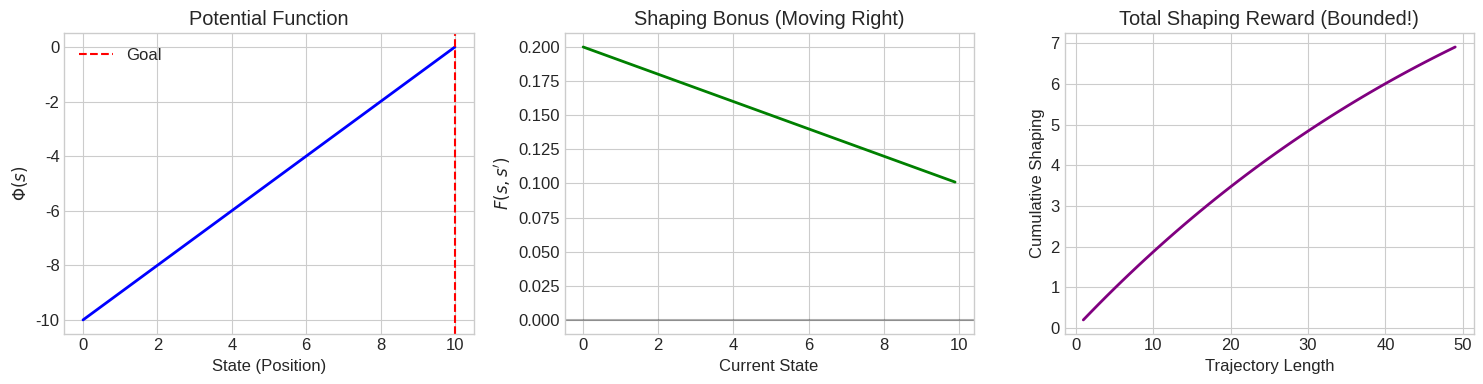

Reproduce this figure in Python. (Note: this script raises an exception after producing the figure.)
import numpy as np
import matplotlib.pyplot as plt
from typing import Tuple, List, Dict, Optional
import sys
sys.path.append('..')

np.random.seed(42)
plt.style.use('seaborn-v0_8-whitegrid')
plt.rcParams['font.size'] = 12
plt.rcParams['figure.figsize'] = (10, 6)

def demonstrate_pbrs_theory():
    """可视化势能函数与奖励塑形的关系。"""
    
    # 一维状态空间示例
    states = np.linspace(0, 10, 100)
    goal = 10.0
    
    # 势能函数：负距离（越近目标势能越高）
    potential = -np.abs(states - goal)
    
    fig, axes = plt.subplots(1, 3, figsize=(15, 4))
    
    # 图1: 势能函数
    axes[0].plot(states, potential, 'b-', linewidth=2)
    axes[0].axvline(x=goal, color='r', linestyle='--', label='Goal')
    axes[0].set_xlabel('State (Position)')
    axes[0].set_ylabel('$\Phi(s)$')
    axes[0].set_title('Potential Function')
    axes[0].legend()
    
    # 图2: 塑形奖励（向目标移动）
    gamma = 0.99
    # 假设从每个状态向右移动一步
    shaping_bonus = gamma * potential[1:] - potential[:-1]
    axes[1].plot(states[:-1], shaping_bonus, 'g-', linewidth=2)
    axes[1].axhline(y=0, color='k', linestyle='-', alpha=0.3)
    axes[1].set_xlabel('Current State')
    axes[1].set_ylabel('$F(s, s\')$')
    axes[1].set_title('Shaping Bonus (Moving Right)')
    
    # 图3: 轨迹上的累积塑形奖励
    trajectory_lengths = range(1, 50)
    cumulative_shaping = []
    
    for T in trajectory_lengths:
        # 从状态0出发，每步向右移动
        total = sum(gamma**t * (gamma * potential[min(t+1, 99)] - potential[min(t, 99)]) 
                   for t in range(T))
        cumulative_shaping.append(total)
    
    axes[2].plot(trajectory_lengths, cumulative_shaping, 'purple', linewidth=2)
    axes[2].set_xlabel('Trajectory Length')
    axes[2].set_ylabel('Cumulative Shaping')
    axes[2].set_title('Total Shaping Reward (Bounded!)')
    
    plt.tight_layout()
    plt.show()
    
    # 理论分析
    print("=" * 60)
    print("理论分析：为什么PBRS保证策略不变性？")
    print("=" * 60)
    print(f"""  
对于任意轨迹 τ = (s₀, a₀, s₁, a₁, ..., sₜ)，累积塑形奖励为：

  Σ γᵗ F(sₜ, aₜ, sₜ₊₁) = Σ γᵗ [γΦ(sₜ₊₁) - Φ(sₜ)]
                        = γΦ(s₁) - Φ(s₀) + γ²Φ(s₂) - γΦ(s₁) + ...
                        = γᵀΦ(sₜ) - Φ(s₀)  (望远镜求和)

由于 |Φ(s)| 有界，累积塑形奖励有界。
因此，最大化 R + F 等价于最大化 R（对于足够长的horizon）。
    """)

demonstrate_pbrs_theory()

from reward_shaping import (
    ShapedRewardConfig,
    DistanceBasedShaper,
    SubgoalBasedShaper,
    AdaptiveRewardShaper,
    DynamicShapingConfig,
)

# 创建基于距离的奖励塑形器
goal = np.array([10.0, 10.0])
config = ShapedRewardConfig(
    discount_factor=0.99,
    shaping_weight=1.0,
)

shaper = DistanceBasedShaper(
    goal_position=goal,
    norm_order=2,  # 欧几里得距离
    scale=1.0,
    config=config,
)

# 演示势能函数
test_states = [
    np.array([0.0, 0.0]),    # 远离目标
    np.array([5.0, 5.0]),    # 中间位置
    np.array([9.0, 9.0]),    # 接近目标
    np.array([10.0, 10.0]),  # 目标位置
]

print("状态势能值示例：")
print("-" * 50)
for state in test_states:
    potential = shaper.potential(state)
    distance = np.linalg.norm(state - goal)
    print(f"状态 {state} -> 距离: {distance:.2f}, 势能: {potential:.2f}")

def visualize_potential_field(shaper, goal, grid_size=50):
    """可视化2D势能场。"""
    
    x = np.linspace(-2, 12, grid_size)
    y = np.linspace(-2, 12, grid_size)
    X, Y = np.meshgrid(x, y)
    
    # 计算每个点的势能
    Z = np.zeros_like(X)
    for i in range(grid_size):
        for j in range(grid_size):
            state = np.array([X[i, j], Y[i, j]])
            Z[i, j] = shaper.potential(state)
    
    fig, axes = plt.subplots(1, 2, figsize=(14, 5))
    
    # 等高线图
    contour = axes[0].contourf(X, Y, Z, levels=20, cmap='viridis')
    axes[0].plot(goal[0], goal[1], 'r*', markersize=20, label='Goal')
    axes[0].set_xlabel('X')
    axes[0].set_ylabel('Y')
    axes[0].set_title('Potential Function $\Phi(s)$')
    axes[0].legend()
    plt.colorbar(contour, ax=axes[0])
    
    # 梯度场（指向势能增加方向）
    # 计算梯度
    grad_y, grad_x = np.gradient(Z, y[1]-y[0], x[1]-x[0])
    
    # 子采样以便可视化
    skip = 3
    axes[1].quiver(
        X[::skip, ::skip], Y[::skip, ::skip],
        grad_x[::skip, ::skip], grad_y[::skip, ::skip],
        scale=50, alpha=0.7
    )
    axes[1].plot(goal[0], goal[1], 'r*', markersize=20, label='Goal')
    axes[1].set_xlabel('X')
    axes[1].set_ylabel('Y')
    axes[1].set_title('Gradient Field $\\nabla\Phi(s)$ (Direction of Positive Shaping)')
    axes[1].legend()
    axes[1].set_xlim(-2, 12)
    axes[1].set_ylim(-2, 12)
    
    plt.tight_layout()
    plt.show()

visualize_potential_field(shaper, goal)

class GridWorldEnv:
    """简单的GridWorld环境用于演示奖励塑形。
    
    智能体需要从起点导航到目标位置，可以设置障碍物。
    """
    
    ACTIONS = {
        0: np.array([-1, 0]),   # 上
        1: np.array([1, 0]),    # 下
        2: np.array([0, -1]),   # 左
        3: np.array([0, 1]),    # 右
    }
    
    def __init__(
        self,
        size: int = 10,
        start: Tuple[int, int] = (0, 0),
        goal: Tuple[int, int] = (9, 9),
        obstacles: Optional[List[Tuple[int, int]]] = None,
    ):
        self.size = size
        self.start = np.array(start)
        self.goal = np.array(goal)
        self.obstacles = set(obstacles) if obstacles else set()
        
        self.state = self.start.copy()
        
    def reset(self) -> np.ndarray:
        self.state = self.start.copy()
        return self.state.copy()
    
    def step(self, action: int) -> Tuple[np.ndarray, float, bool, Dict]:
        """执行动作，返回(next_state, reward, done, info)。"""
        
        # 计算新位置
        new_state = self.state + self.ACTIONS[action]
        
        # 边界检查
        new_state = np.clip(new_state, 0, self.size - 1)
        
        # 障碍物检查
        if tuple(new_state) not in self.obstacles:
            self.state = new_state
        
        # 检查是否到达目标
        done = np.array_equal(self.state, self.goal)
        
        # 稀疏奖励：只有到达目标才有奖励
        reward = 1.0 if done else 0.0
        
        return self.state.copy(), reward, done, {}
    
    def render(self, ax=None, trajectory=None):
        """可视化环境。"""
        if ax is None:
            fig, ax = plt.subplots(figsize=(8, 8))
        
        # 绘制网格
        ax.set_xlim(-0.5, self.size - 0.5)
        ax.set_ylim(-0.5, self.size - 0.5)
        ax.set_xticks(range(self.size))
        ax.set_yticks(range(self.size))
        ax.grid(True)
        ax.set_aspect('equal')
        
        # 绘制障碍物
        for obs in self.obstacles:
            ax.add_patch(plt.Rectangle(
                (obs[1] - 0.5, obs[0] - 0.5), 1, 1,
                facecolor='gray', edgecolor='black'
            ))
        
        # 绘制起点和终点
        ax.plot(self.start[1], self.start[0], 'go', markersize=15, label='Start')
        ax.plot(self.goal[1], self.goal[0], 'r*', markersize=20, label='Goal')
        
        # 绘制轨迹
        if trajectory is not None:
            traj = np.array(trajectory)
            ax.plot(traj[:, 1], traj[:, 0], 'b-', linewidth=2, alpha=0.7)
            ax.plot(traj[-1, 1], traj[-1, 0], 'bs', markersize=10, label='Agent')
        else:
            ax.plot(self.state[1], self.state[0], 'bs', markersize=10, label='Agent')
        
        ax.legend(loc='upper left')
        ax.invert_yaxis()  # 使(0,0)在左上角
        return ax

# 创建带障碍物的环境
obstacles = [(3, i) for i in range(7)] + [(6, i) for i in range(3, 10)]
env = GridWorldEnv(size=10, obstacles=obstacles)

fig, ax = plt.subplots(figsize=(8, 8))
env.render(ax)
ax.set_title('GridWorld Environment with Obstacles')
plt.show()

class QLearningAgent:
    """带奖励塑形的Q-Learning智能体。"""
    
    def __init__(
        self,
        state_size: int,
        n_actions: int,
        learning_rate: float = 0.1,
        discount_factor: float = 0.99,
        epsilon: float = 0.1,
        reward_shaper: Optional[DistanceBasedShaper] = None,
    ):
        self.state_size = state_size
        self.n_actions = n_actions
        self.lr = learning_rate
        self.gamma = discount_factor
        self.epsilon = epsilon
        self.reward_shaper = reward_shaper
        
        # Q表：(state_size, state_size, n_actions)
        self.q_table = np.zeros((state_size, state_size, n_actions))
        
    def get_action(self, state: np.ndarray) -> int:
        """ε-贪婪动作选择。"""
        if np.random.random() < self.epsilon:
            return np.random.randint(self.n_actions)
        return np.argmax(self.q_table[state[0], state[1]])
    
    def update(
        self,
        state: np.ndarray,
        action: int,
        reward: float,
        next_state: np.ndarray,
        done: bool,
    ) -> float:
        """Q-Learning更新，可选奖励塑形。"""
        
        # 应用奖励塑形
        shaped_reward = reward
        if self.reward_shaper is not None:
            shaping_bonus = self.reward_shaper.compute_shaping_bonus(
                state.astype(float),
                next_state.astype(float),
                done,
            )
            shaped_reward = reward + shaping_bonus
        
        # Q-Learning更新
        current_q = self.q_table[state[0], state[1], action]
        
        if done:
            target = shaped_reward
        else:
            next_q_max = np.max(self.q_table[next_state[0], next_state[1]])
            target = shaped_reward + self.gamma * next_q_max
        
        self.q_table[state[0], state[1], action] += self.lr * (target - current_q)
        
        return shaped_reward


def train_agent(
    env: GridWorldEnv,
    agent: QLearningAgent,
    n_episodes: int = 500,
    max_steps: int = 200,
) -> Dict[str, List]:
    """训练智能体并记录统计数据。"""
    
    history = {
        'episode_rewards': [],
        'episode_lengths': [],
        'success_rate': [],
    }
    
    successes = []
    
    for episode in range(n_episodes):
        state = env.reset()
        total_reward = 0
        
        for step in range(max_steps):
            action = agent.get_action(state)
            next_state, reward, done, _ = env.step(action)
            
            shaped_reward = agent.update(state, action, reward, next_state, done)
            total_reward += reward  # 记录原始奖励
            
            state = next_state
            
            if done:
                break
        
        history['episode_rewards'].append(total_reward)
        history['episode_lengths'].append(step + 1)
        successes.append(1 if done else 0)
        
        # 计算滑动窗口成功率
        window = 50
        if len(successes) >= window:
            history['success_rate'].append(np.mean(successes[-window:]))
        else:
            history['success_rate'].append(np.mean(successes))
    
    return history

# 训练两个智能体：有无奖励塑形
env = GridWorldEnv(size=10, obstacles=obstacles)

# 不使用奖励塑形
agent_no_shaping = QLearningAgent(
    state_size=10,
    n_actions=4,
    learning_rate=0.2,
    discount_factor=0.99,
    epsilon=0.2,
    reward_shaper=None,
)

# 使用距离基奖励塑形
shaper = DistanceBasedShaper(
    goal_position=np.array([9.0, 9.0]),
    scale=0.1,  # 缩放塑形奖励
    config=ShapedRewardConfig(discount_factor=0.99, shaping_weight=1.0),
)

agent_with_shaping = QLearningAgent(
    state_size=10,
    n_actions=4,
    learning_rate=0.2,
    discount_factor=0.99,
    epsilon=0.2,
    reward_shaper=shaper,
)

print("训练无奖励塑形的智能体...")
history_no_shaping = train_agent(env, agent_no_shaping, n_episodes=500)

print("训练有奖励塑形的智能体...")
history_with_shaping = train_agent(env, agent_with_shaping, n_episodes=500)

print("训练完成！")

def plot_training_comparison(history_no_shaping, history_with_shaping):
    """对比训练曲线。"""
    
    fig, axes = plt.subplots(1, 3, figsize=(15, 4))
    
    # 成功率
    axes[0].plot(history_no_shaping['success_rate'], label='No Shaping', alpha=0.8)
    axes[0].plot(history_with_shaping['success_rate'], label='With PBRS', alpha=0.8)
    axes[0].set_xlabel('Episode')
    axes[0].set_ylabel('Success Rate')
    axes[0].set_title('Learning Curve: Success Rate')
    axes[0].legend()
    axes[0].grid(True, alpha=0.3)
    
    # Episode长度
    window = 20
    lengths_no = np.convolve(history_no_shaping['episode_lengths'], 
                             np.ones(window)/window, mode='valid')
    lengths_with = np.convolve(history_with_shaping['episode_lengths'],
                               np.ones(window)/window, mode='valid')
    
    axes[1].plot(lengths_no, label='No Shaping', alpha=0.8)
    axes[1].plot(lengths_with, label='With PBRS', alpha=0.8)
    axes[1].set_xlabel('Episode')
    axes[1].set_ylabel('Episode Length')
    axes[1].set_title('Learning Curve: Episode Length (Smoothed)')
    axes[1].legend()
    axes[1].grid(True, alpha=0.3)
    
    # 累积奖励
    cumsum_no = np.cumsum(history_no_shaping['episode_rewards'])
    cumsum_with = np.cumsum(history_with_shaping['episode_rewards'])
    
    axes[2].plot(cumsum_no, label='No Shaping', alpha=0.8)
    axes[2].plot(cumsum_with, label='With PBRS', alpha=0.8)
    axes[2].set_xlabel('Episode')
    axes[2].set_ylabel('Cumulative Reward')
    axes[2].set_title('Cumulative Original Reward')
    axes[2].legend()
    axes[2].grid(True, alpha=0.3)
    
    plt.tight_layout()
    plt.show()
    
    # 统计摘要
    print("\n" + "=" * 60)
    print("训练结果对比")
    print("=" * 60)
    print(f"\n无奖励塑形:")
    print(f"  最终成功率: {history_no_shaping['success_rate'][-1]:.2%}")
    print(f"  首次达到80%成功率的episode: ", end="")
    idx = next((i for i, r in enumerate(history_no_shaping['success_rate']) if r >= 0.8), None)
    print(f"{idx}" if idx else "未达到")
    
    print(f"\n有奖励塑形 (PBRS):")
    print(f"  最终成功率: {history_with_shaping['success_rate'][-1]:.2%}")
    print(f"  首次达到80%成功率的episode: ", end="")
    idx = next((i for i, r in enumerate(history_with_shaping['success_rate']) if r >= 0.8), None)
    print(f"{idx}" if idx else "未达到")

plot_training_comparison(history_no_shaping, history_with_shaping)

def visualize_policy(agent: QLearningAgent, env: GridWorldEnv, title: str):
    """可视化Q表对应的策略。"""
    
    fig, axes = plt.subplots(1, 2, figsize=(14, 6))
    
    # 策略箭头图
    ax = axes[0]
    env.render(ax)
    
    # 动作到方向的映射（注意y轴反转）
    action_to_arrow = {
        0: (0, -0.3),   # 上 (y减少)
        1: (0, 0.3),    # 下 (y增加)
        2: (-0.3, 0),   # 左
        3: (0.3, 0),    # 右
    }
    
    for i in range(env.size):
        for j in range(env.size):
            if (i, j) in env.obstacles:
                continue
            if np.array_equal([i, j], env.goal):
                continue
            
            best_action = np.argmax(agent.q_table[i, j])
            dx, dy = action_to_arrow[best_action]
            ax.arrow(j, i, dx, dy, head_width=0.15, head_length=0.1,
                    fc='blue', ec='blue', alpha=0.6)
    
    ax.set_title(f'{title}: Learned Policy')
    
    # 价值函数热图
    ax = axes[1]
    value_map = np.max(agent.q_table, axis=2)
    
    # 遮盖障碍物
    masked_value = np.ma.array(value_map)
    for obs in env.obstacles:
        masked_value[obs] = np.ma.masked
    
    im = ax.imshow(masked_value, cmap='hot', origin='upper')
    ax.plot(env.goal[1], env.goal[0], 'g*', markersize=20)
    ax.set_title(f'{title}: Value Function V(s) = max_a Q(s,a)')
    plt.colorbar(im, ax=ax)
    
    plt.tight_layout()
    plt.show()

visualize_policy(agent_no_shaping, env, "Without Reward Shaping")
visualize_policy(agent_with_shaping, env, "With PBRS")

def run_episode(env: GridWorldEnv, agent: QLearningAgent, max_steps: int = 100):
    """运行一个episode并返回轨迹。"""
    state = env.reset()
    trajectory = [state.copy()]
    
    # 使用贪婪策略
    original_epsilon = agent.epsilon
    agent.epsilon = 0
    
    for _ in range(max_steps):
        action = agent.get_action(state)
        next_state, _, done, _ = env.step(action)
        trajectory.append(next_state.copy())
        state = next_state
        
        if done:
            break
    
    agent.epsilon = original_epsilon
    return trajectory

# 比较两个智能体的轨迹
fig, axes = plt.subplots(1, 2, figsize=(14, 6))

env_test = GridWorldEnv(size=10, obstacles=obstacles)

traj_no_shaping = run_episode(env_test, agent_no_shaping)
env_test.render(axes[0], trajectory=traj_no_shaping)
axes[0].set_title(f'Without Shaping (Steps: {len(traj_no_shaping)-1})')

traj_with_shaping = run_episode(env_test, agent_with_shaping)
env_test.render(axes[1], trajectory=traj_with_shaping)
axes[1].set_title(f'With PBRS (Steps: {len(traj_with_shaping)-1})')

plt.tight_layout()
plt.show()

# 演示自适应权重衰减
base_shaper = DistanceBasedShaper(
    goal_position=np.array([9.0, 9.0]),
    scale=0.1,
)

adaptive_shaper = AdaptiveRewardShaper(
    base_shaper=base_shaper,
    dynamic_config=DynamicShapingConfig(
        initial_weight=1.0,
        decay_rate=0.999,
        min_weight=0.01,
        adaptation_method='exponential',
    ),
)

# 模拟训练过程中的权重变化
steps = 5000
weights = []
bonuses = []

for _ in range(steps):
    state = np.random.rand(2) * 10
    next_state = state + np.random.randn(2) * 0.5
    
    bonus = adaptive_shaper.compute_shaping_bonus(state, next_state)
    bonuses.append(bonus)
    weights.append(adaptive_shaper.current_weight)

fig, axes = plt.subplots(1, 2, figsize=(12, 4))

axes[0].plot(weights)
axes[0].set_xlabel('Training Step')
axes[0].set_ylabel('Shaping Weight λ')
axes[0].set_title('Adaptive Weight Decay')
axes[0].set_yscale('log')
axes[0].grid(True, alpha=0.3)

# 滑动平均
window = 100
smoothed_bonuses = np.convolve(np.abs(bonuses), np.ones(window)/window, mode='valid')
axes[1].plot(smoothed_bonuses)
axes[1].set_xlabel('Training Step')
axes[1].set_ylabel('|Shaping Bonus|')
axes[1].set_title('Absolute Shaping Bonus Over Time')
axes[1].grid(True, alpha=0.3)

plt.tight_layout()
plt.show()

print(f"初始权重: {weights[0]:.4f}")
print(f"最终权重: {weights[-1]:.4f}")
print(f"衰减比例: {weights[-1]/weights[0]:.4f}")

comparison_data = {
    '方法': ['PBRS', 'Naive Shaping', 'Curiosity (ICM)', 'HER', 'Curriculum'],
    '策略不变性': ['✓ 保证', '✗ 不保证', '✗ 不保证', '✓ 保证', '部分保证'],
    '需要领域知识': ['中等', '高', '低', '低', '中等'],
    '适用空间': ['任意', '任意', '高维/连续', '目标条件', '任意'],
    '计算开销': ['低', '低', '高', '中等', '中等'],
    '典型应用': ['导航/控制', '简单任务', '视觉RL', '机器人操作', '复杂序列'],
}

import pandas as pd
df = pd.DataFrame(comparison_data)
df.set_index('方法', inplace=True)

print("奖励优化方法对比")
print("=" * 80)
print(df.to_string())

insights = """
╔══════════════════════════════════════════════════════════════════════════════╗
║                        奖励塑形核心洞察                                      ║
╠══════════════════════════════════════════════════════════════════════════════╣
║                                                                              ║
║  1. 理论保证                                                                 ║
║     • PBRS是唯一保证策略不变性的奖励塑形形式                                 ║
║     • 其他形式的塑形可能改变最优策略                                         ║
║                                                                              ║
║  2. 势能函数设计                                                             ║
║     • 好的势能函数 ≈ 真实值函数的估计                                        ║
║     • 常用选择：负距离、子目标进度、专家演示学习                             ║
║                                                                              ║
║  3. 实践建议                                                                 ║
║     • 从简单的距离基势能开始                                                 ║
║     • 使用自适应权重避免过度依赖塑形                                         ║
║     • 监控原始奖励而非塑形奖励来评估性能                                     ║
║                                                                              ║
║  4. 局限性                                                                   ║
║     • 需要领域知识设计势能函数                                               ║
║     • 在迷宫等环境可能导致局部最优                                           ║
║     • 不能替代好的探索策略                                                   ║
║                                                                              ║
╚══════════════════════════════════════════════════════════════════════════════╝
"""

print(insights)